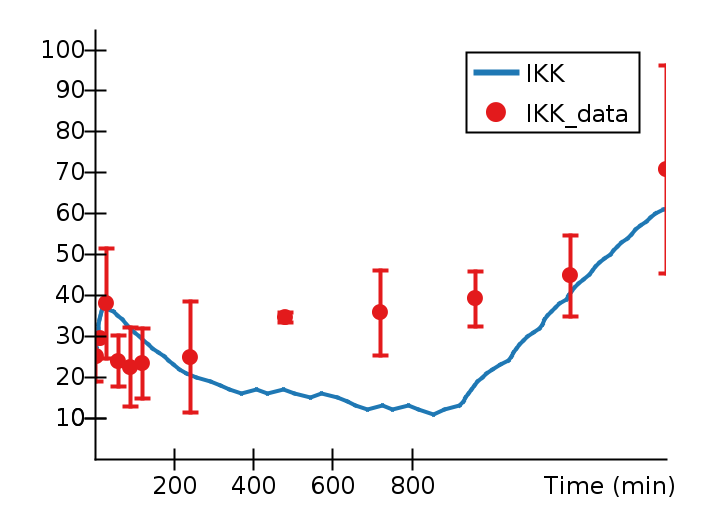

Source data for this figure (header and first rows):
Time (min), IKK, IKK_data, IKK_data_StdDev, 
0, 26, 24.16, 5.182, 
2.876, 27, , , 
4.33, 28, , , 
5, , 25.11, 3.733, 
5.508, 29, , , 
6.617, 30, , , 
7.694, 31, , , 
8.768, 32, , , 
10.06, 33, , , 
11.42, 34, , , 
13.22, 35, , , 
15, , 29.47, 1.254, 
15.51, 36, , , 
19.38, 37, , , 
30, , 38.05, 13.48, 
45.89, 36, , , 
57.11, 35, , , 
60, , 23.94, 6.23, 
68.87, 34, , , 
79.12, 33, , , 
90, , 22.45, 9.631, 
90.43, 32, , , 
99.89, 31, , , 
111.1, 30, , , 
120, , 23.27, 8.538, 
123.3, 29, , , 
135.4, 28, , , 
146.2, 27, , , 
159.2, 26, , , 
175.1, 25, , , 
185.8, 24, , , 
198.2, 23, , , 
213.3, 22, , , 
231.6, 21, , , 
240, , 24.92, 13.65, 
256, 20, , , 
292.1, 19, , , 
316.9, 18, , , 
340, 17, , , 
368.4, 16, , , 
407.9, 17, , , 
435, 16, , , 
475.2, 17, , , 
480, , 34.54, 1.209, 
502.1, 16, , , 
543.2, 15, , , 
571.7, 16, , , 
612.6, 15, , , 
638, 14, , , 
658.1, 13, , , 
686, 12, , , 
720, , 35.7, 10.49, 
724.4, 13, , , 
751.5, 12, , , 
789.9, 13, , , 
816.1, 12, , , 
854.5, 11, , , 
880.3, 12, , , 
918.6, 13, , , 
929.6, 14, , , 
... 50 more rows
